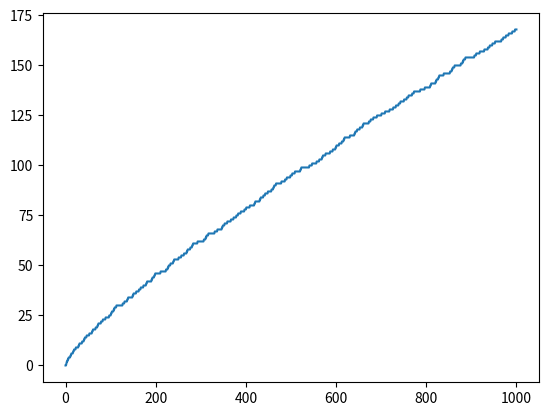

Here is the Python script that generated this plot:
import numpy as np
import matplotlib.pyplot as plt
%matplotlib inline

def is_prime(N):
    if N<2:
        return False
    else:
        for d in range (2, int(N**0.5)+1):
            if N%d ==0:
                return False
        return True

is_prime(13)

def pi(x):
    # Create an array of 0 and 1 where Nth entry is 1 if N is prime and 0 otherwise
    primes = []
    for n in range(0,x+1):
        if is_prime(n):
            primes.append(1)
        else:
            primes.append(0)
    # Convert list into a Numpy array
    primes = np.array(primes)
    return primes.cumsum()

pi(10)

pi(-1)

plt.plot(pi(1000));

def e_sequence(N):
    return [(1+1/n)**n for n in range(1, N+1)]

e_sequence(10)

def e_sequence2(N):
    e_seq=[]
    for n in range(1,N+1):
        xn=(1+1/n)**n
        e_seq.append(xn)
    return e_seq

e_sequence(100000)[-1]

def cosine_series(x,N):
    return np.sum([np.cos(k*x)/k**2 for k in range(1,N+1)])

def cosine_series2(x,N):
    return sum([np.cos(k*x)/k**2 for k in range(1,N+1)])

%%timeit
cosine_series2(1,10000)

%%timeit
cosine_series(1,10000)

def is_square(x):
    if x < 0:
        return False
    else:
        return round(x**0.5)**2 == x

def pells_equation(n,x_range):
    a = x_range[0]
    b = x_range[1]
    solutions = []
    for x in range (a,b+1):
        y_squared = (x**2 -1)/n
        if is_square(y_squared):
            y = round(y_squared**0.5)
            solutions.append([x,y])
    return solutions

pells_equation(5,[0,1000])

